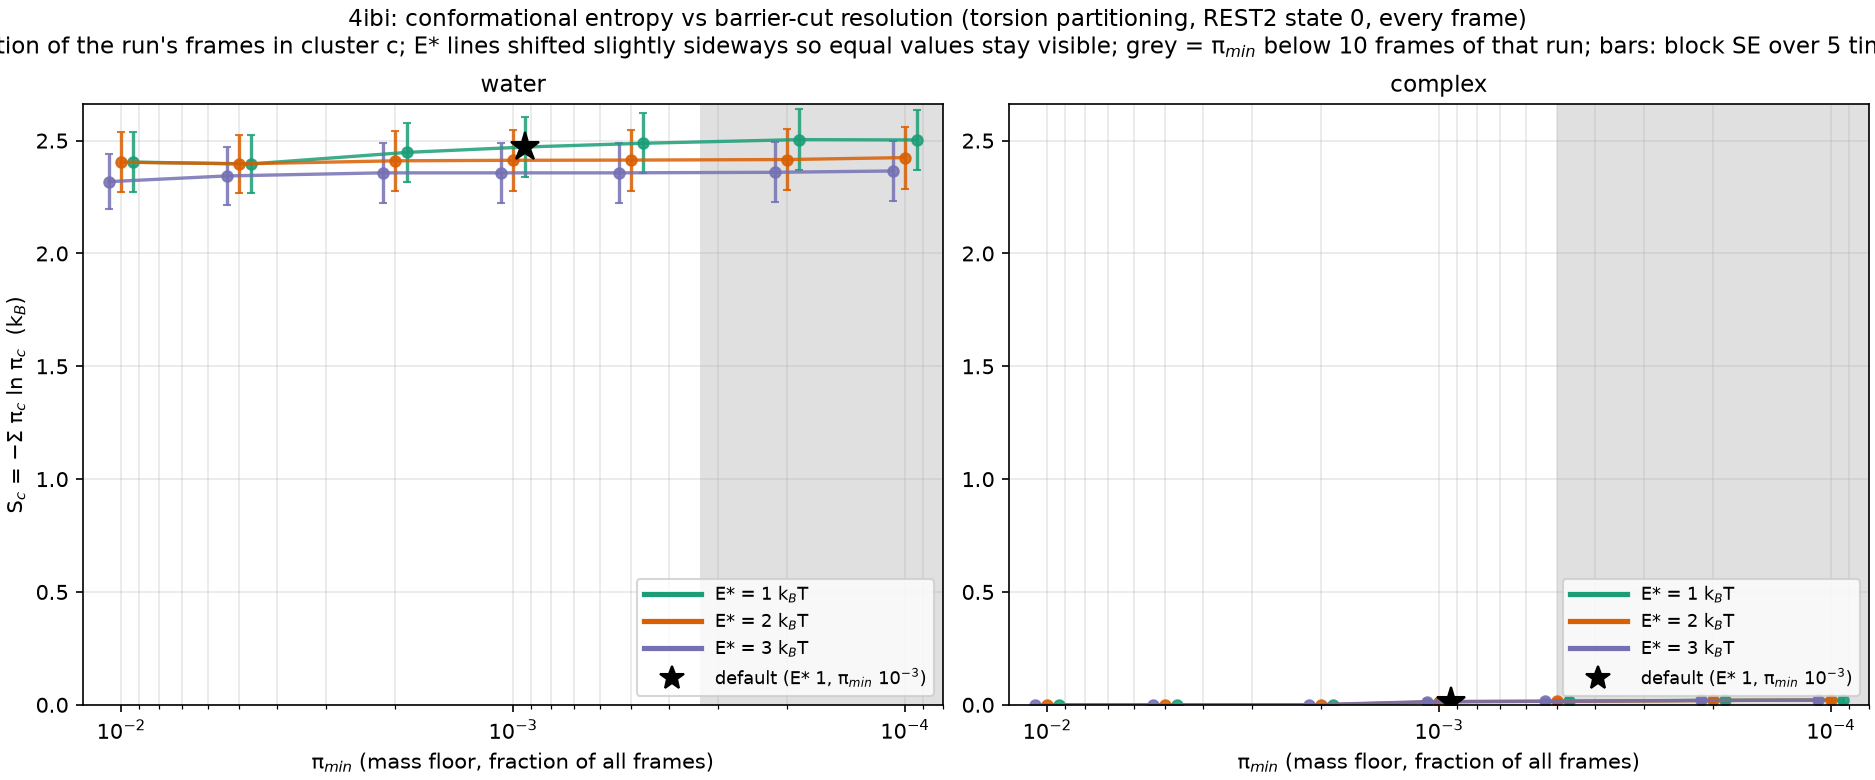

The data file committed next to this chart (first rows):
E_star, pi_min, n_clusters, S, S_se, frames, system
1.0, 0.01, 15, 2.405, 0.1315, 30000, water
1.0, 0.005, 15, 2.397, 0.1289, 30000, water
1.0, 0.002, 19, 2.448, 0.1299, 30000, water
1.0, 0.001, 25, 2.472, 0.1319, 30000, water
1.0, 0.0005, 35, 2.488, 0.1334, 30000, water
1.0, 0.0002, 57, 2.504, 0.1345, 30000, water
1.0, 0.0001, 69, 2.503, 0.1343, 30000, water
2.0, 0.01, 15, 2.405, 0.1315, 30000, water
2.0, 0.005, 15, 2.397, 0.1289, 30000, water
2.0, 0.002, 16, 2.411, 0.1334, 30000, water
2.0, 0.001, 17, 2.413, 0.1346, 30000, water
2.0, 0.0005, 18, 2.414, 0.1351, 30000, water
2.0, 0.0002, 19, 2.416, 0.1351, 30000, water
2.0, 0.0001, 31, 2.425, 0.1378, 30000, water
3.0, 0.01, 13, 2.318, 0.1225, 30000, water
3.0, 0.005, 14, 2.344, 0.1278, 30000, water
3.0, 0.002, 15, 2.357, 0.1323, 30000, water
3.0, 0.001, 15, 2.357, 0.1323, 30000, water
3.0, 0.0005, 15, 2.357, 0.1323, 30000, water
3.0, 0.0002, 16, 2.36, 0.1323, 30000, water
3.0, 0.0001, 23, 2.365, 0.1334, 30000, water
1.0, 0.01, 1, -0.0, 0.0, 20000, 4IBI
1.0, 0.005, 1, -0.0, 0.0, 20000, 4IBI
1.0, 0.002, 1, -0.0, 0.0, 20000, 4IBI
1.0, 0.001, 2, 0.01412, 0.01063, 20000, 4IBI
1.0, 0.0005, 4, 0.01619, 0.01263, 20000, 4IBI
1.0, 0.0002, 7, 0.02035, 0.01319, 20000, 4IBI
1.0, 0.0001, 10, 0.02113, 0.01401, 20000, 4IBI
2.0, 0.01, 1, -0.0, 0.0, 20000, 4IBI
2.0, 0.005, 1, -0.0, 0.0, 20000, 4IBI
2.0, 0.002, 1, -0.0, 0.0, 20000, 4IBI
2.0, 0.001, 2, 0.01412, 0.01063, 20000, 4IBI
2.0, 0.0005, 3, 0.01528, 0.01177, 20000, 4IBI
2.0, 0.0002, 5, 0.01917, 0.01235, 20000, 4IBI
2.0, 0.0001, 10, 0.02113, 0.01401, 20000, 4IBI
3.0, 0.01, 1, -0.0, 0.0, 20000, 4IBI
3.0, 0.005, 1, -0.0, 0.0, 20000, 4IBI
3.0, 0.002, 1, -0.0, 0.0, 20000, 4IBI
3.0, 0.001, 2, 0.01412, 0.01063, 20000, 4IBI
3.0, 0.0005, 3, 0.01528, 0.01177, 20000, 4IBI
3.0, 0.0002, 5, 0.01917, 0.01235, 20000, 4IBI
3.0, 0.0001, 10, 0.02113, 0.01401, 20000, 4IBI
